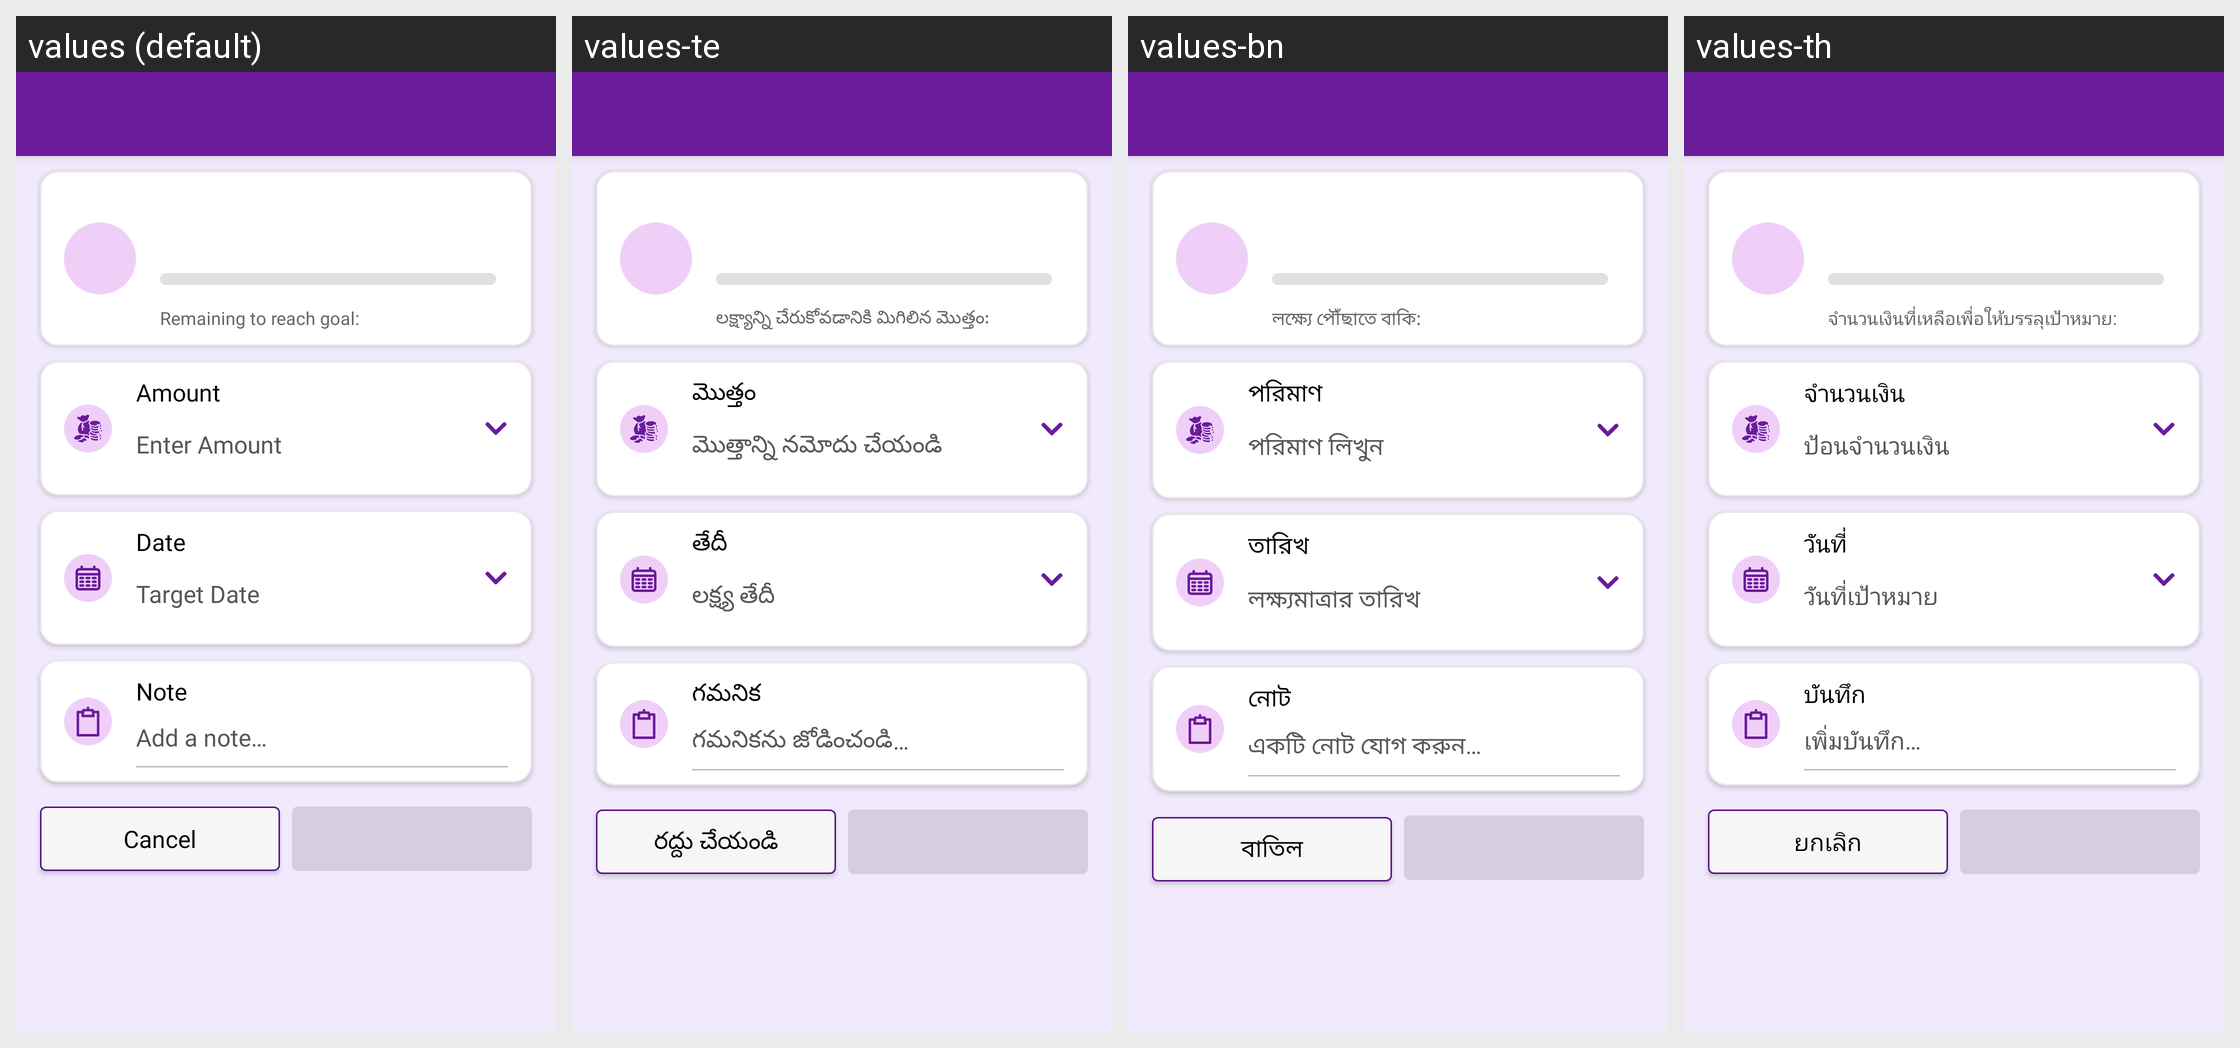

The Android screen above is rendered under several locales of the same app. Produce the string resources it draws, with the default and per-locale values.
Android screen res/layout/activity_goal_money.xml rendered under 4 locales, left to right: values (default), values-te, values-bn, values-th. Device: Nexus 5 (rendered at 1080×1920; each locale shown at half size, 540×960, under a caption strip naming it); theme Theme.MoneyTracker.
Other locales in the repository, not shown: values-ar, values-cs, values-de, values-el, values-es, values-fa, values-fr, values-hi, values-in, values-it, values-ja, values-kn, values-ko, values-ml, values-ms, values-pl, values-pt-rBR, values-ro, values-ru, values-ta-rIN, values-tr, values-uk, values-vi, values-zh-rCN, values-zh-rTW.
Strings drawn on this screen, with the default value and each locale's value (text and hints the layout hard-codes, and strings that could not be matched under every locale, appear in the picture but are not listed):

remaining_to_reach_goal
  values: Remaining to reach goal:
  values-te: లక్ష్యాన్ని చేరుకోవడానికి మిగిలిన మొత్తం:
  values-bn: লক্ষ্যে পৌঁছাতে বাকি:
  values-th: จำนวนเงินที่เหลือเพื่อให้บรรลุเป้าหมาย:

amount
  values: Amount
  values-te: మొత్తం
  values-bn: পরিমাণ
  values-th: จำนวนเงิน

enter_amount
  values: Enter Amount
  values-te: మొత్తాన్ని నమోదు చేయండి
  values-bn: পরিমাণ লিখুন
  values-th: ป้อนจำนวนเงิน

date
  values: Date
  values-te: తేదీ
  values-bn: তারিখ
  values-th: วันที่

target_date
  values: Target Date
  values-te: లక్ష్య తేదీ
  values-bn: লক্ষ্যমাত্রার তারিখ
  values-th: วันที่เป้าหมาย

memo
  values: Note
  values-te: గమనిక
  values-bn: নোট
  values-th: บันทึก

add_note
  values: Add a note…
  values-te: గమనికను జోడించండి…
  values-bn: একটি নোট যোগ করুন…
  values-th: เพิ่มบันทึก…

cancel
  values: Cancel
  values-te: రద్దు చేయండి
  values-bn: বাতিল
  values-th: ยกเลิก
